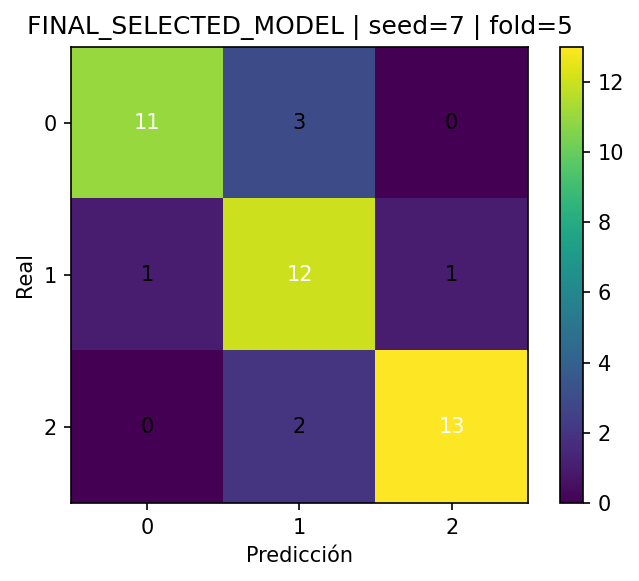

The data file committed next to this chart (first rows):
, pred_0, pred_1, pred_2
real_0, 11, 3, 0
real_1, 1, 12, 1
real_2, 0, 2, 13
